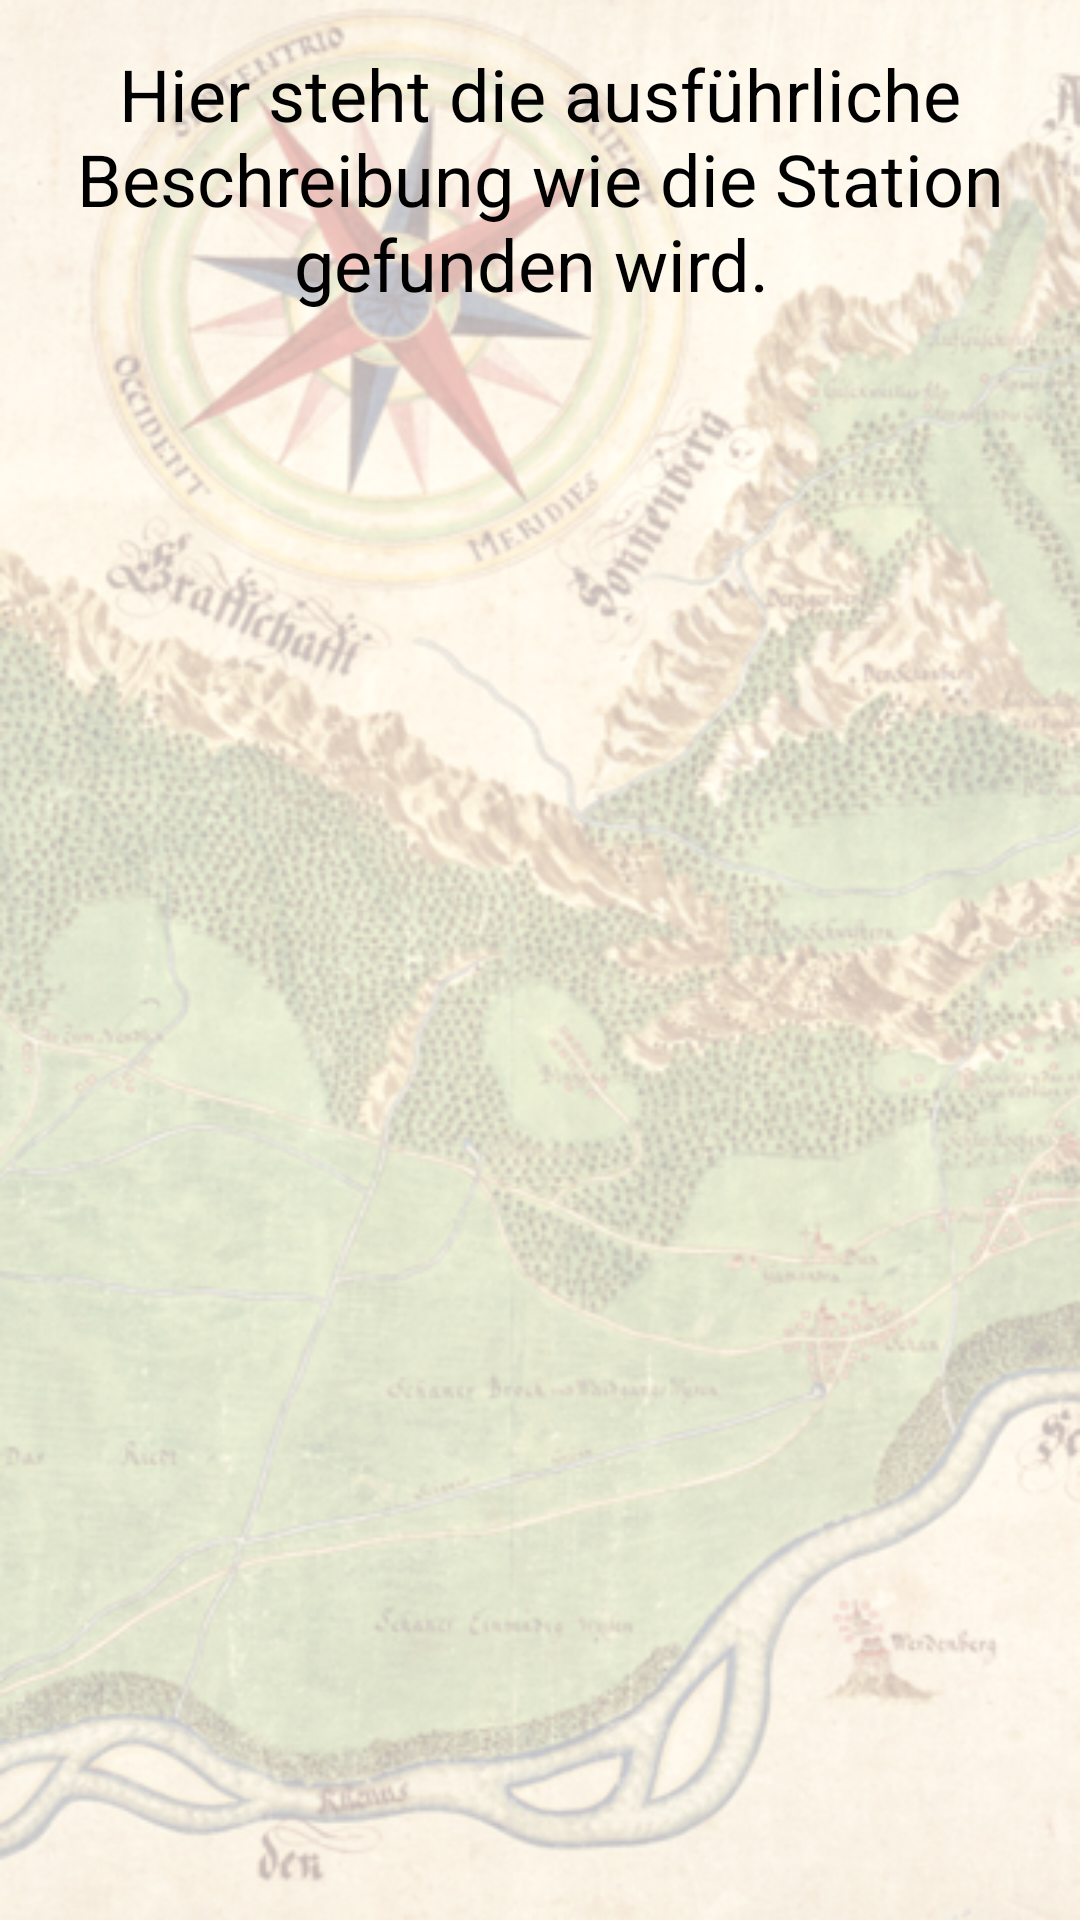

Here is an Android app screen rendered from its layout file. Give the layout XML and the strings, colors and styles it references.
<!-- AndroidManifest.xml: application theme AppTheme -->
<!-- res/layout/act_results.xml -->
<?xml version="1.0" encoding="utf-8"?>
<LinearLayout xmlns:android="http://schemas.android.com/apk/res/android"
              android:layout_width="match_parent"
              android:layout_height="match_parent"
              android:orientation="vertical"
    android:background="@drawable/background">

    <TextView

        android:id="@+id/tv_results"
        android:layout_width="match_parent"
        android:layout_height="wrap_content"
        android:gravity="top|center_horizontal"
        android:paddingLeft="5dp"
        android:paddingRight="5dp"
        android:scrollbars="vertical"
        android:text="Hier steht die ausführliche Beschreibung wie die Station gefunden wird. "
        android:textSize="24sp"
        android:layout_marginEnd="20dp"
        android:layout_marginStart="20dp"
        android:paddingBottom="15dp"
        android:textColor="@android:color/background_dark"
        android:paddingTop="15dp" />

    <ListView
        android:id="@+id/list"
        android:layout_marginTop="20dp"
        android:layout_width="match_parent"
        android:layout_height="match_parent"/>
</LinearLayout>
<!-- resources referenced by this layout -->
<resources>
  <!-- drawable background: png bitmap (drawable, 373450 bytes) -->
  <style name="AppTheme" parent="@android:style/Theme.DeviceDefault.Light">
          <item name="android:windowBackground">@android:color/lighter_gray</item>
          
          <item name="android:actionBarStyle">@style/MyActionBarTheme</item>
          <item name="android:windowTranslucentStatus">false</item>
          <item name="android:logo">@android:color/transparent</item>
  
      </style>
  <style name="MyActionBarTheme" parent="@android:style/Widget.Holo.ActionBar">
          <item name="android:background">@android:color/white</item>
          <item name="android:titleTextStyle">@style/MyTheme.ActionBar.TitleTextStyle</item>
          <item name="android:icon">@android:color/transparent</item>
          
      </style>
  <style name="MyTheme.ActionBar.TitleTextStyle" parent="@android:style/TextAppearance.Holo.Widget.ActionBar.Title">
          
          <item name="android:textColor">@android:color/darker_gray</item>
          <item name="android:textStyle">bold</item>
      </style>
</resources>
